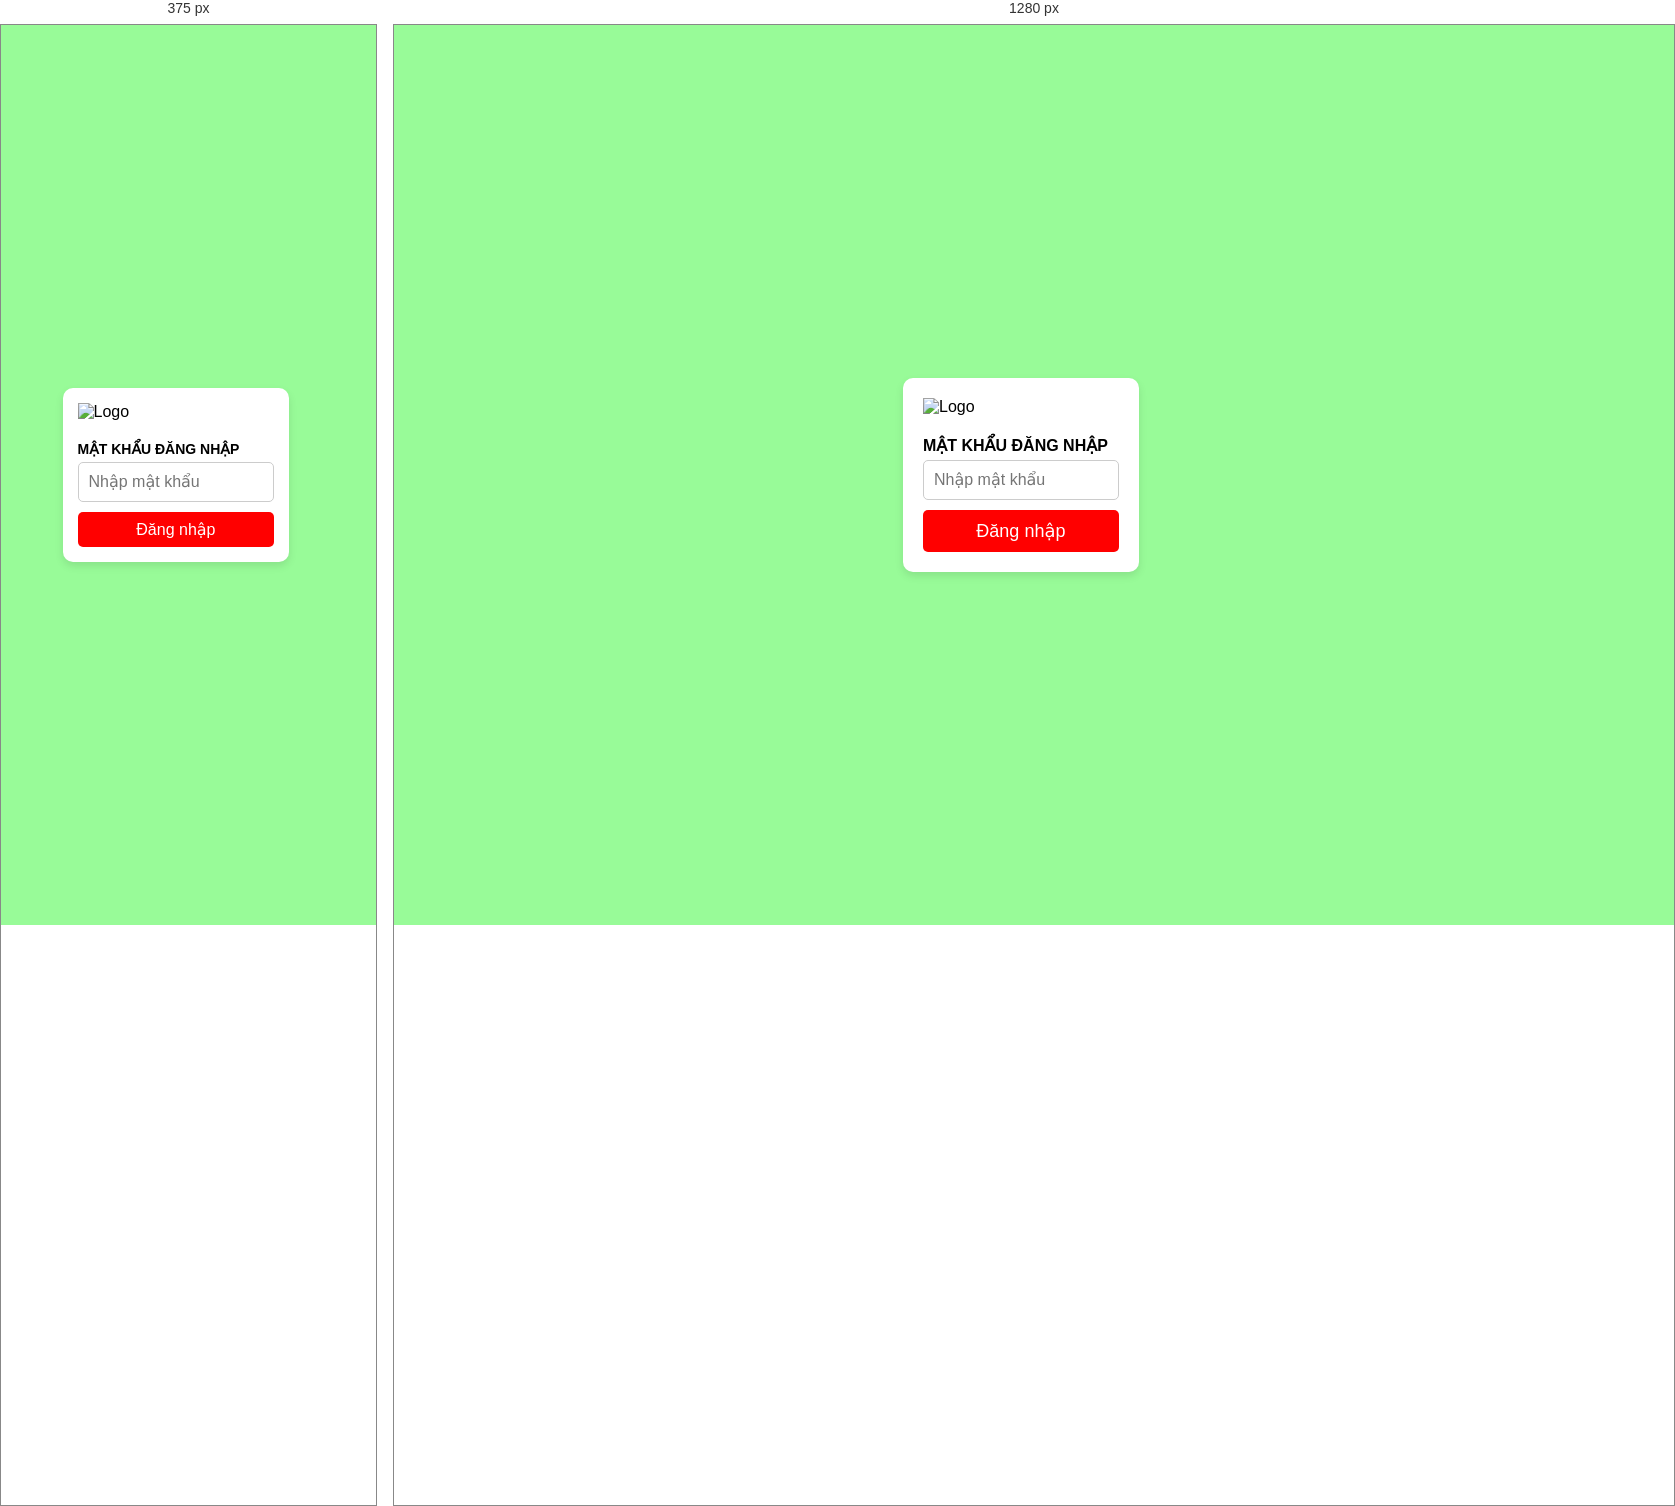
Rendered at 375 px and 1280 px, left to right.

<!-- file: index.html -->
<!DOCTYPE html>
<html lang="en">

<head>
    <meta charset="UTF-8">
    <meta name="viewport" content="width=device-width, initial-scale=1.0">
    <title>Tire Calculator</title>
    <link rel="stylesheet" href="styles.css">
</head>

<body>
    <div id="login-container">
        <div class="inner-container">
            <img src="assets/images/logo.png" alt="Logo" class="logo">
            <label class="label">MẬT KHẨU ĐĂNG NHẬP</label>
            <input type="password" id="password-input" class="input" placeholder="Nhập mật khẩu">
            <button id="login-button" class="btn">Đăng nhập</button>
        </div>
    </div>
    <div id="calculator-container" style="display: none;">
        <div class="inner-container">
            <img src="assets/images/logo.png" alt="Logo" class="logo-child">
            <div class="top-input-container">
                <label class="label">Tùy chỉnh (%):</label>
                <input type="number" id="custom-spray-time" class="custom-input" value="100">
            </div>
            <div class="input-container">
                <label class="label">Chiều rộng lốp:</label>
                <input type="number" id="width-input" class="input">
            </div>
            <div class="input-container">
                <label class="label">Chiều cao lốp:</label>
                <input type="number" id="aspect-ratio-input" class="input">
            </div>
            <div class="input-container">
                <label class="label">Đường kính mâm:</label>
                <input type="number" id="rim-diameter-input" class="input">
            </div>
            <button id="calculate-button" class="btn">Tính toán</button>
            <p id="result-tread" class="result-text">Thời gian phun cao su: </p>
            <p id="result-sidewall" class="result-text">Thời gian phun mép: </p>
        </div>
        <div class="water-mark">
            <p>Designed by Minh Vu</p>
            <p>Data by Minh Hy</p>
        </div>
    </div>
    <script src="app.js"></script>
</body>

</html>

/* @media block from styles.css */
@media (max-width: 600px) {
    .inner-container {
        padding: 15px;
    }

    .label,
    .result-text {
        font-size: 14px;
    }

    .input,
    .custom-input,
    .btn {
        font-size: 16px;
    }

    .custom-input {
        width: 40%;
    }

    .btn {
        padding: 8px;
    }
}